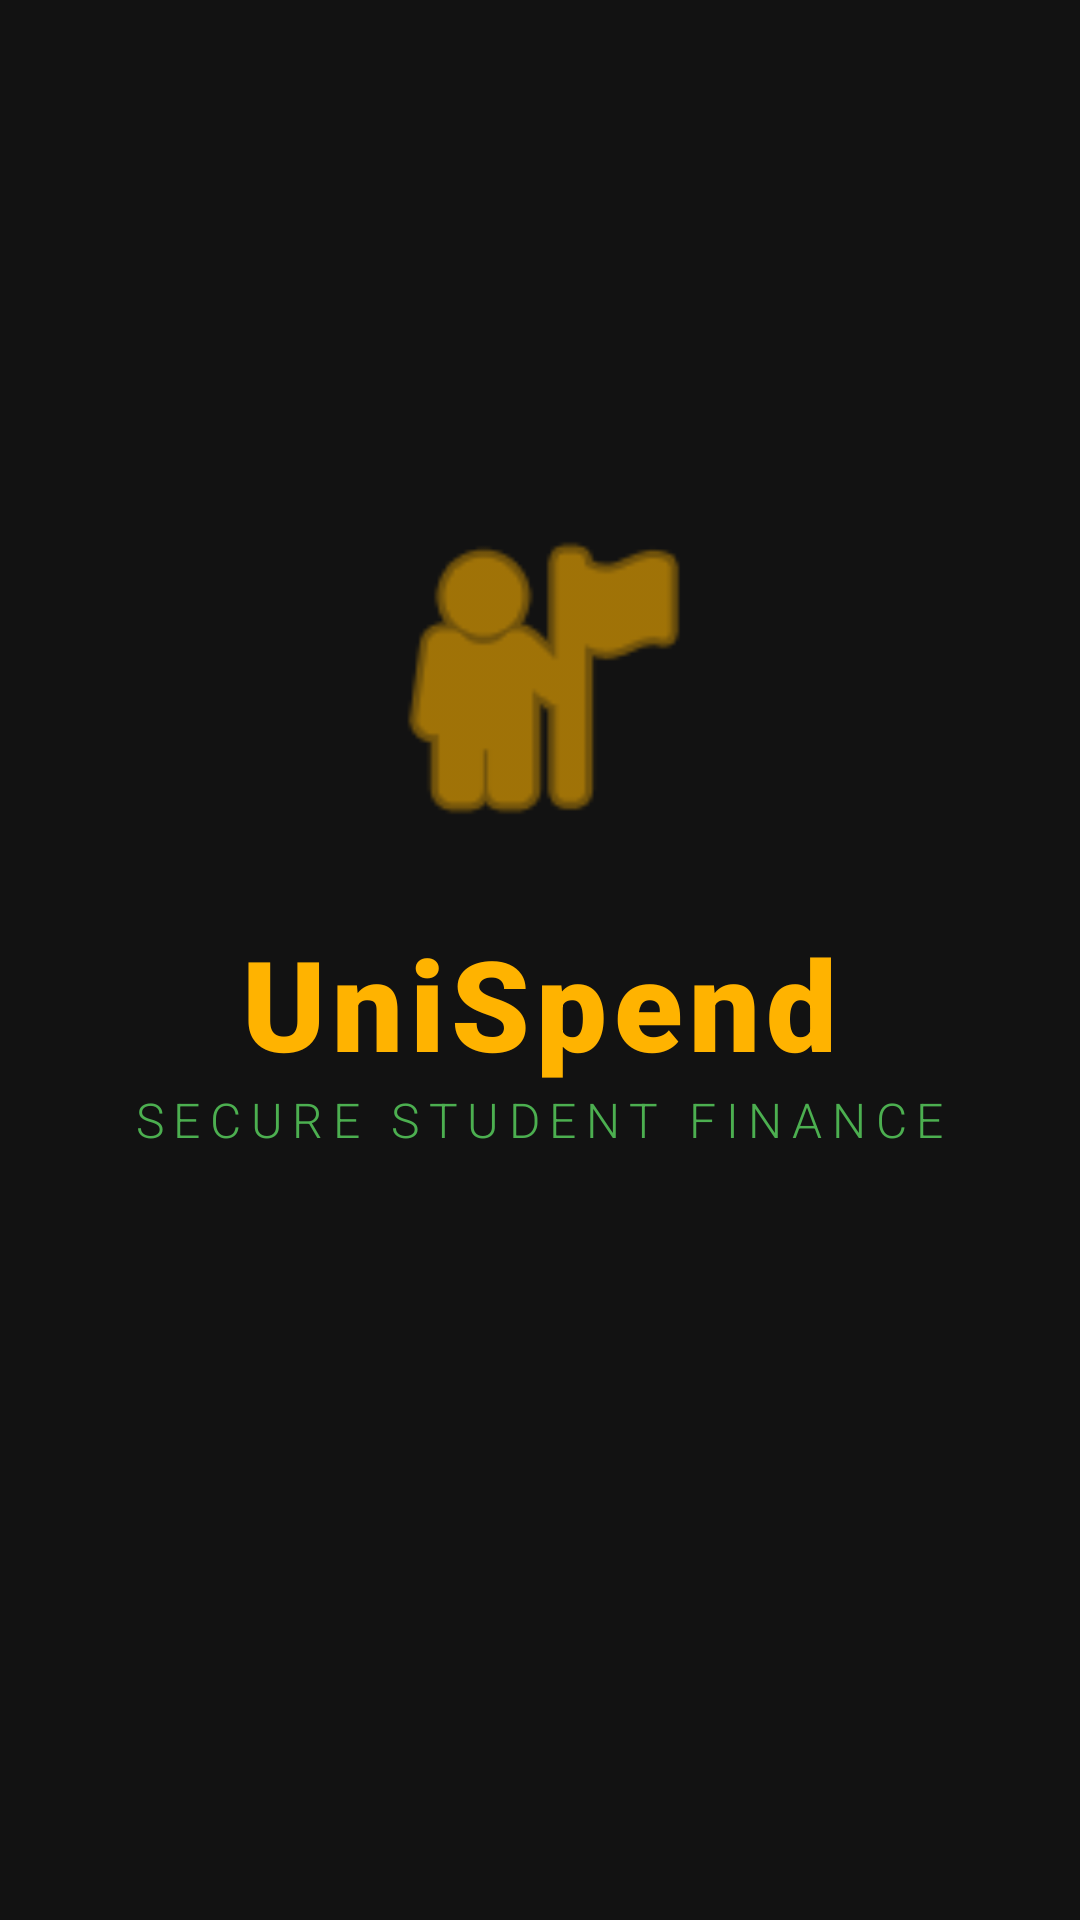

Write the Android layout XML for this screen, with the resource values it uses.
<!-- AndroidManifest.xml: activity theme Theme.UniSpend -->
<!-- res/layout/activity_splash.xml -->
<?xml version="1.0" encoding="utf-8"?>
<LinearLayout xmlns:android="http://schemas.android.com/apk/res/android"
    android:layout_width="match_parent"
    android:layout_height="match_parent"
    android:background="@color/background_dark"
    android:gravity="center"
    android:orientation="vertical">

    <ImageView
        android:layout_width="120dp"
        android:layout_height="120dp"
        android:src="@android:drawable/ic_menu_myplaces"
        android:tint="@color/primary_yellow"
        android:layout_marginBottom="20dp"/>

    <TextView
        android:layout_width="wrap_content"
        android:layout_height="wrap_content"
        android:text="UniSpend"
        android:fontFamily="sans-serif-black"
        android:textColor="@color/primary_yellow"
        android:textSize="42sp"
        android:letterSpacing="0.05"/>

    <TextView
        android:layout_width="wrap_content"
        android:layout_height="wrap_content"
        android:text="Secure Student Finance"
        android:fontFamily="sans-serif-light"
        android:textColor="@color/accent_green"
        android:textSize="16sp"
        android:textAllCaps="true"
        android:letterSpacing="0.2"/>

    <ProgressBar
        android:layout_width="40dp"
        android:layout_height="40dp"
        android:layout_marginTop="50dp"
        android:indeterminateTint="@color/primary_yellow" />

</LinearLayout>
<!-- resources referenced by this layout -->
<resources>
  <color name="accent_green">#4CAF50</color>
  <color name="background_dark">#121212</color>
  <color name="primary_yellow">#FFB300</color>
  <style name="Theme.UniSpend" parent="Theme.MaterialComponents.DayNight.NoActionBar">
          <item name="colorPrimary">@color/primary_yellow</item>
          <item name="colorPrimaryVariant">@color/primary_yellow</item>
          <item name="colorOnPrimary">@color/background_dark</item>
  
          <item name="android:statusBarColor">@color/background_dark</item>
          <item name="fontFamily">sans-serif-medium</item>
      </style>
</resources>
